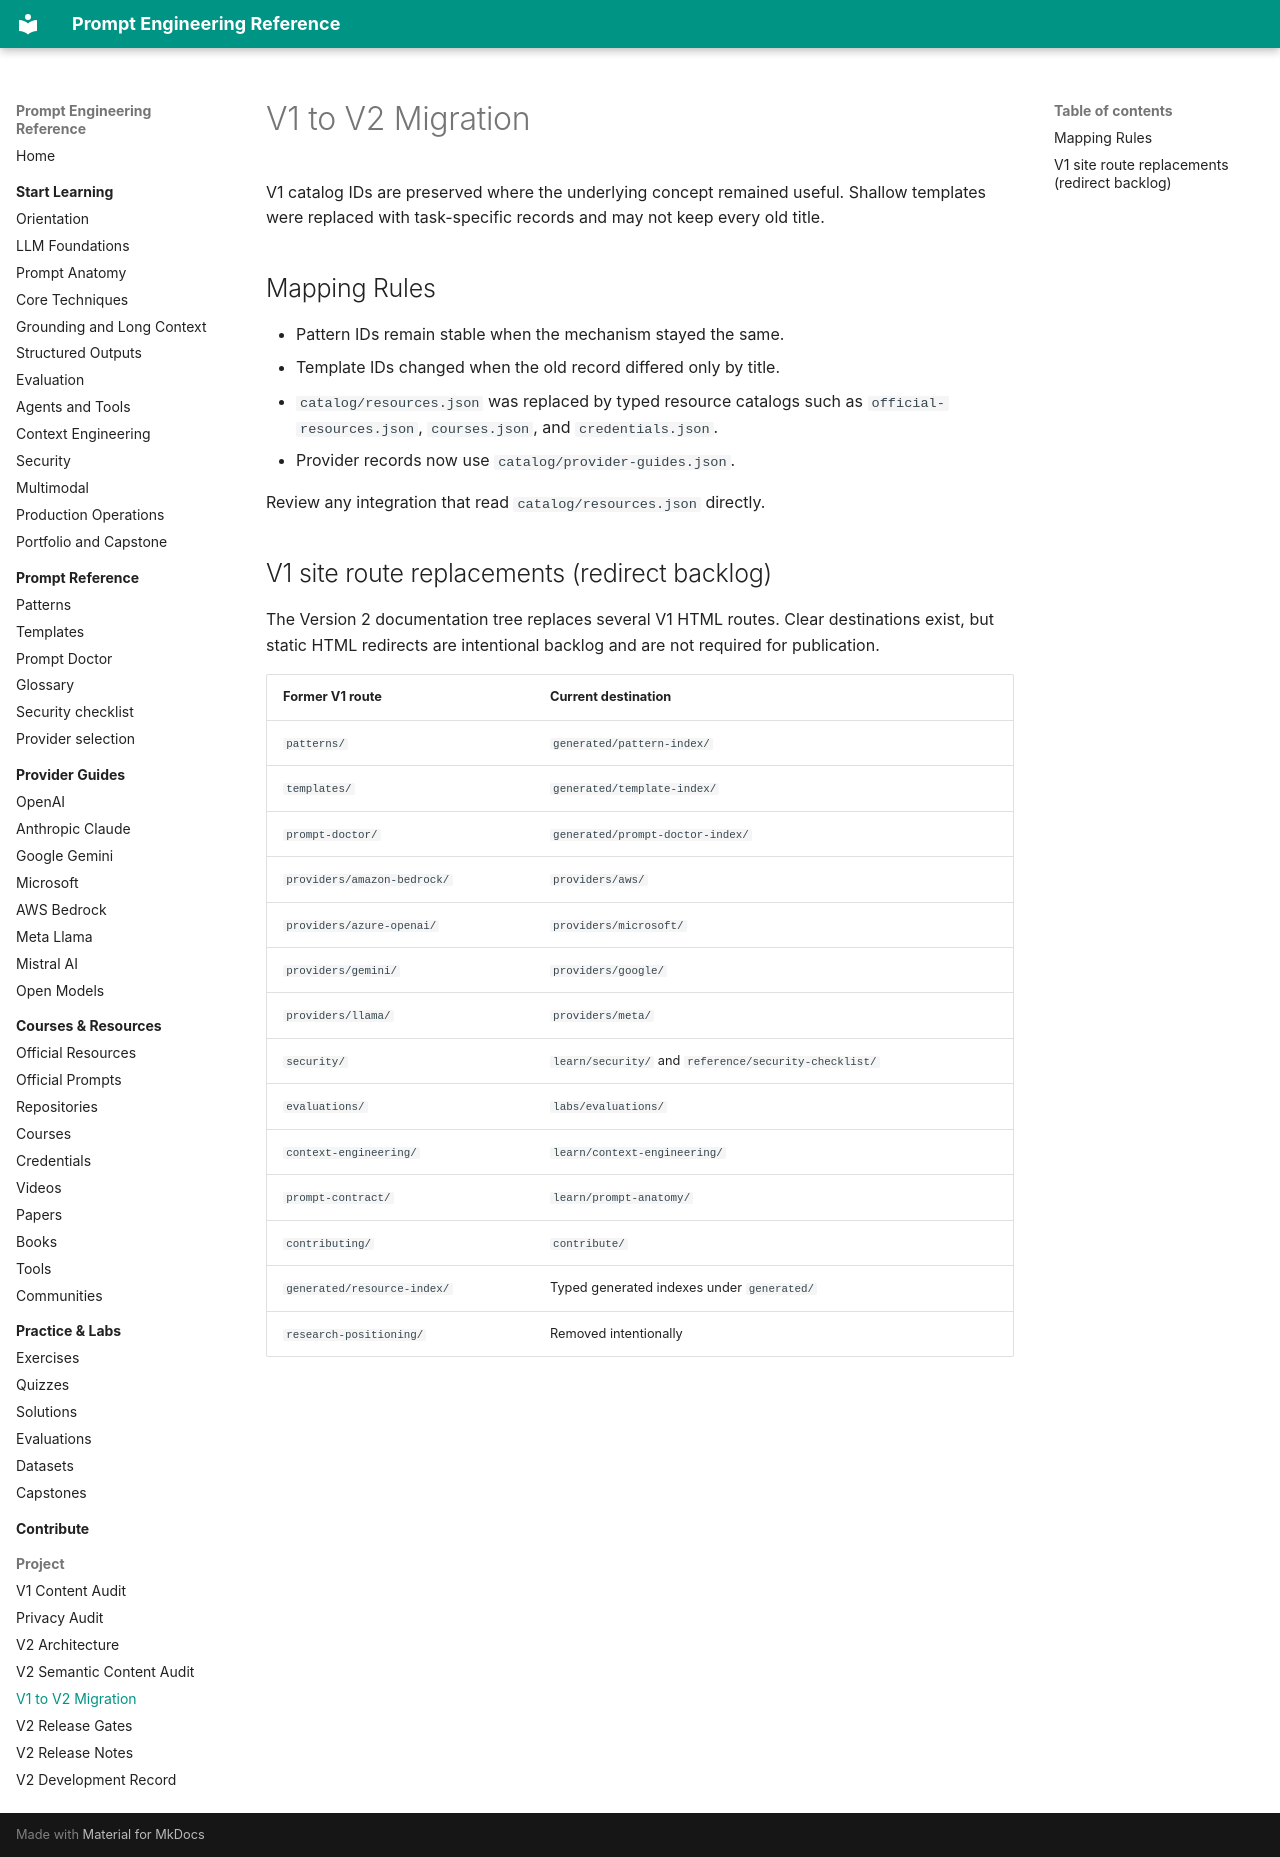

repository: MertGedik35/prompt-engineering-reference · page: project/v1-to-v2-migration/index.html · generator: mkdocs

# V1 to V2 Migration

V1 catalog IDs are preserved where the underlying concept remained useful. Shallow templates were replaced with task-specific records and may not keep every old title.

## Mapping Rules

- Pattern IDs remain stable when the mechanism stayed the same.
- Template IDs changed when the old record differed only by title.
- `catalog/resources.json` was replaced by typed resource catalogs such as `official-resources.json`, `courses.json`, and `credentials.json`.
- Provider records now use `catalog/provider-guides.json`.

Review any integration that read `catalog/resources.json` directly.

## V1 site route replacements (redirect backlog)

The Version 2 documentation tree replaces several V1 HTML routes. Clear destinations exist, but
static HTML redirects are intentional backlog and are not required for publication.

| Former V1 route | Current destination |
| --- | --- |
| `patterns/` | `generated/pattern-index/` |
| `templates/` | `generated/template-index/` |
| `prompt-doctor/` | `generated/prompt-doctor-index/` |
| `providers/amazon-bedrock/` | `providers/aws/` |
| `providers/azure-openai/` | `providers/microsoft/` |
| `providers/gemini/` | `providers/google/` |
| `providers/llama/` | `providers/meta/` |
| `security/` | `learn/security/` and `reference/security-checklist/` |
| `evaluations/` | `labs/evaluations/` |
| `context-engineering/` | `learn/context-engineering/` |
| `prompt-contract/` | `learn/prompt-anatomy/` |
| `contributing/` | `contribute/` |
| `generated/resource-index/` | Typed generated indexes under `generated/` |
| `research-positioning/` | Removed intentionally |
